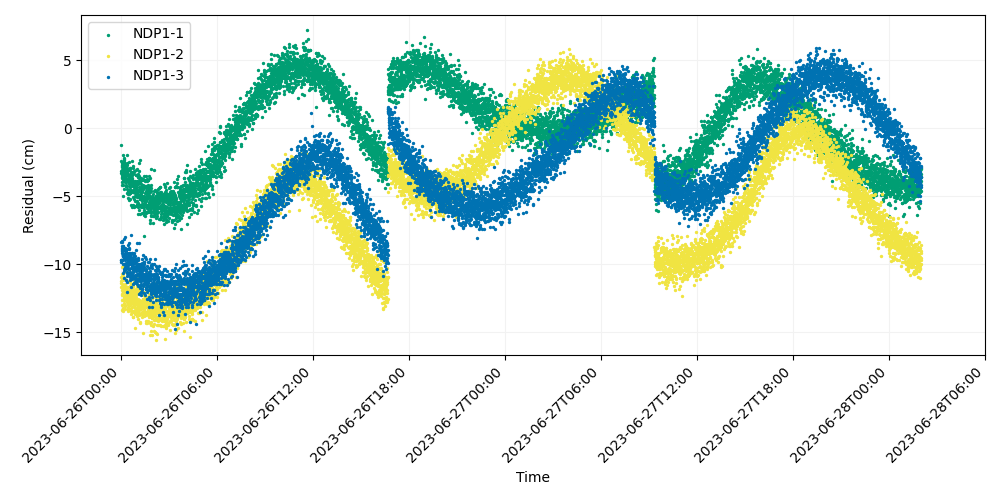

The table this chart was drawn from, first rows:
time, iso_string, NDP1-1, NDP1-2, NDP1-3
741009607, 2023-06-26T00:00:07.000, -1.217, -10.95, -8.351
741009627, 2023-06-26T00:00:27.000, -2.433, -11.41, -9.687
741009647, 2023-06-26T00:00:47.000, -3.262, -11.65, -9.715
741009667, 2023-06-26T00:01:07.000, -3.121, -11.24, -9.854
741009687, 2023-06-26T00:01:27.000, -3.135, -12.24, -8.94
741009707, 2023-06-26T00:01:47.000, -3.07, -11.08, -8.365
741009727, 2023-06-26T00:02:07.000, -2.696, -10.22, -8.255
741009747, 2023-06-26T00:02:27.000, -2.796, -13.36, -9.686
741009767, 2023-06-26T00:02:47.000, -2.578, -12.22, -9.71
741009787, 2023-06-26T00:03:07.000, -4.157, -12.6, -8.873
741009807, 2023-06-26T00:03:27.000, -3.654, -11.19, -9.178
741009827, 2023-06-26T00:03:47.000, -3.434, -13, -9.051
741009847, 2023-06-26T00:04:07.000, -3.585, -11.45, -9.713
741009867, 2023-06-26T00:04:27.000, -2.859, -11.89, -8.841
741009887, 2023-06-26T00:04:47.000, -3.921, -10.73, -8.636
741009907, 2023-06-26T00:05:07.000, -2.773, -11.17, -9.423
741009927, 2023-06-26T00:05:27.000, -3.721, -12.02, -8.973
741009947, 2023-06-26T00:05:47.000, -2.825, -11.65, -9.318
741009967, 2023-06-26T00:06:07.000, -3.559, -10.93, -9.952
741009987, 2023-06-26T00:06:27.000, -3.533, -11.98, -9.3
741010007, 2023-06-26T00:06:47.000, -4.139, -12.03, -9.293
741010027, 2023-06-26T00:07:07.000, -3.89, -11.06, -10.63
741010047, 2023-06-26T00:07:27.000, -1.983, -13.24, -8.677
741010067, 2023-06-26T00:07:47.000, -3.426, -10.89, -9.366
741010087, 2023-06-26T00:08:07.000, -4.978, -10.12, -9.298
741010107, 2023-06-26T00:08:27.000, -2.988, -13.47, -8.649
741010127, 2023-06-26T00:08:47.000, -3.232, -12.3, -10.34
741010147, 2023-06-26T00:09:07.000, -2.448, -12.46, -8.921
741010167, 2023-06-26T00:09:27.000, -4.448, -12.61, -11.02
741010187, 2023-06-26T00:09:47.000, -3.255, -12.59, -9.557
741010207, 2023-06-26T00:10:07.000, -3.224, -12.38, -8.864
741010227, 2023-06-26T00:10:27.000, -2.738, -10.61, -9.987
741010247, 2023-06-26T00:10:47.000, -2.299, -12.85, -8.8
741010267, 2023-06-26T00:11:07.000, -2.268, -12.54, -8.859
741010287, 2023-06-26T00:11:27.000, -2.535, -11.52, -10.48
741010307, 2023-06-26T00:11:47.000, -3.06, -11.93, -8.171
741010327, 2023-06-26T00:12:07.000, -2.208, -11.77, -10
741010347, 2023-06-26T00:12:27.000, -2.766, -11.12, -7.976
741010367, 2023-06-26T00:12:47.000, -3.218, -13.09, -10.19
741010387, 2023-06-26T00:13:07.000, -3.581, -11.43, -9.475
741010407, 2023-06-26T00:13:27.000, -3.466, -13.32, -9.724
741010427, 2023-06-26T00:13:47.000, -3.011, -11.78, -10.34
741010447, 2023-06-26T00:14:07.000, -3.951, -11.68, -9.454
741010467, 2023-06-26T00:14:27.000, -2.928, -12.98, -9.529
741010487, 2023-06-26T00:14:47.000, -3.663, -12.55, -8.827
741010507, 2023-06-26T00:15:07.000, -2.971, -12.02, -9.312
741010527, 2023-06-26T00:15:27.000, -3.788, -12.1, -8.846
741010547, 2023-06-26T00:15:47.000, -3.802, -12, -9.14
741010567, 2023-06-26T00:16:07.000, -2.776, -12.66, -9.234
741010587, 2023-06-26T00:16:27.000, -3.846, -11.85, -9.367
741010607, 2023-06-26T00:16:47.000, -4.226, -12.29, -9.64
741010627, 2023-06-26T00:17:07.000, -3.416, -12.57, -9.615
741010647, 2023-06-26T00:17:27.000, -3.952, -11.93, -10.33
741010667, 2023-06-26T00:17:47.000, -4.249, -12.31, -9.529
741010687, 2023-06-26T00:18:07.000, -3.068, -12.25, -8.956
741010707, 2023-06-26T00:18:27.000, -4.183, -10.26, -8.975
741010727, 2023-06-26T00:18:47.000, -3.884, -12.38, -11.13
741010747, 2023-06-26T00:19:07.000, -3.231, -11.88, -9.614
741010767, 2023-06-26T00:19:27.000, -3.75, -10.61, -9.911
741010787, 2023-06-26T00:19:47.000, -2.654, -11.15, -10.21
... 8,940 more rows
